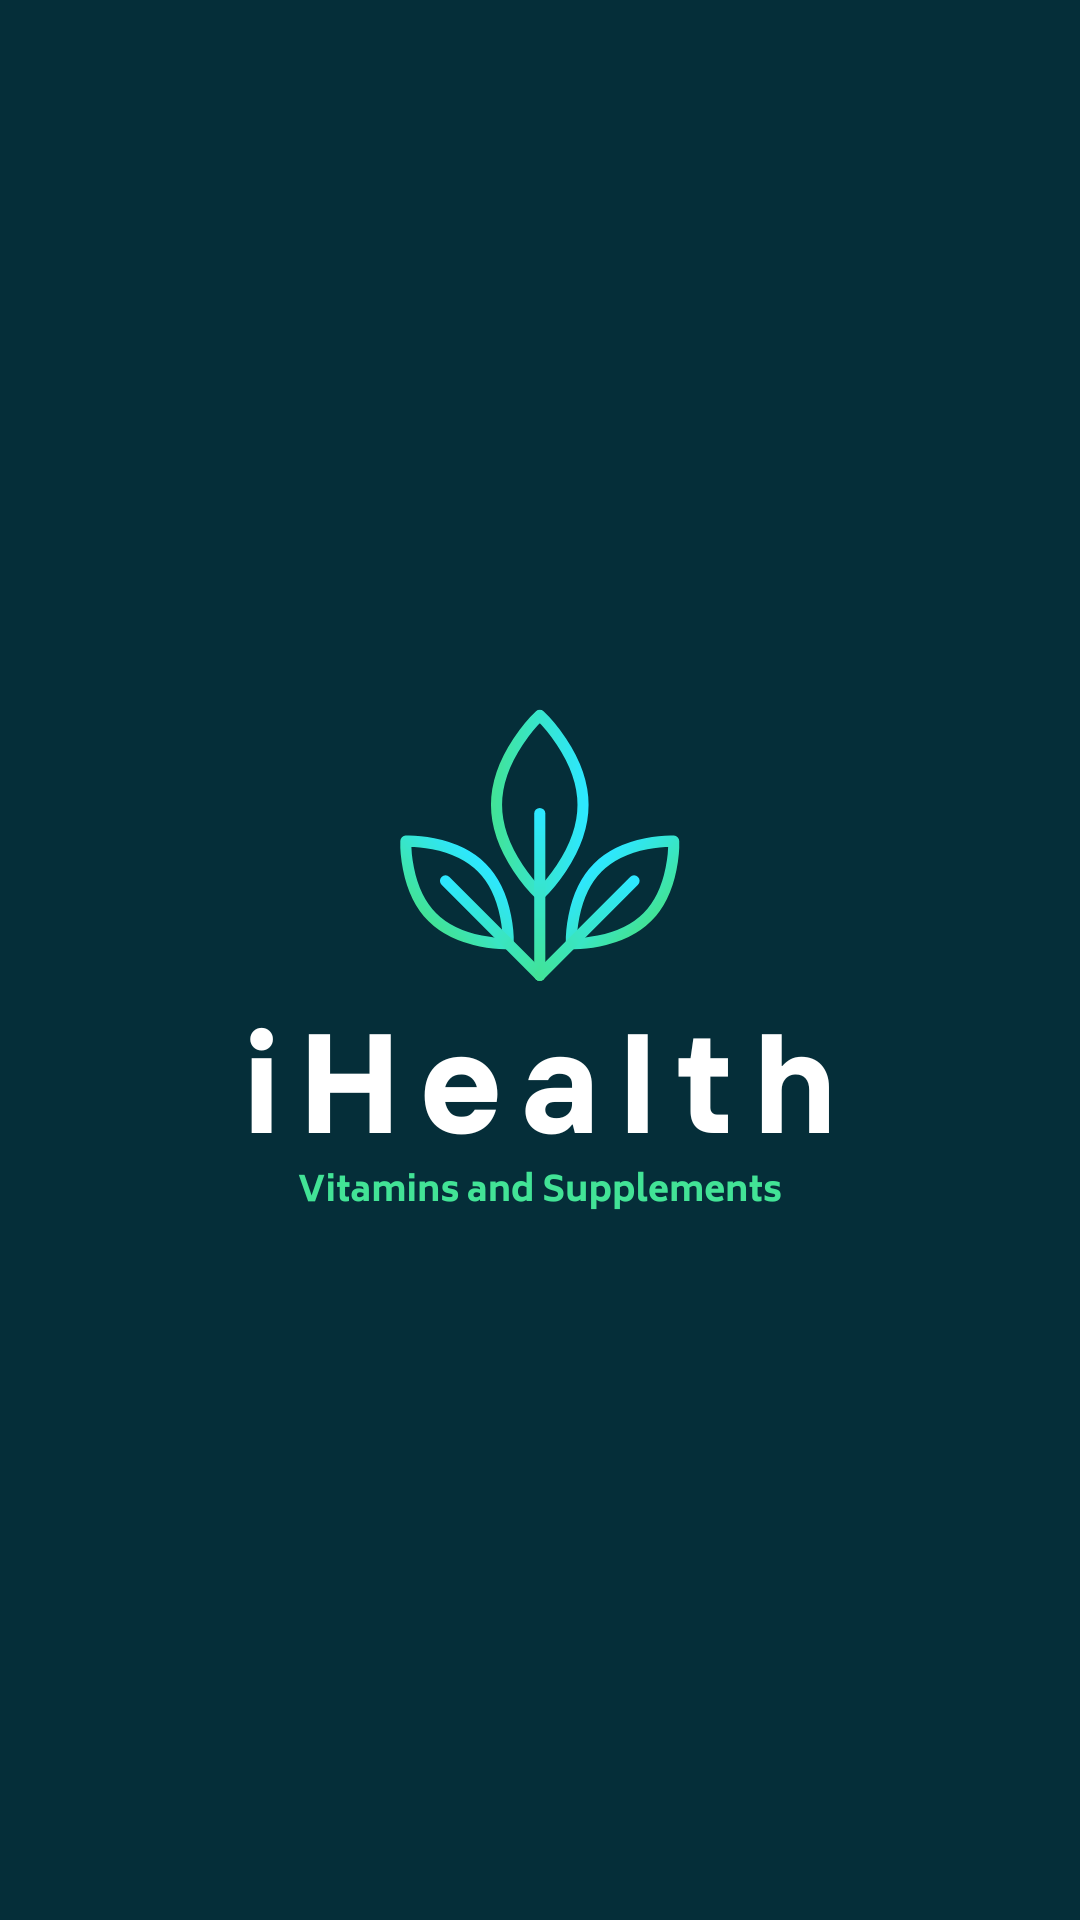

Here is an Android app screen rendered from its layout file. Give the layout XML and the strings, colors and styles it references.
<!-- AndroidManifest.xml: application theme Theme.MyVITA -->
<!-- res/layout/activity_splash.xml -->
<?xml version="1.0" encoding="utf-8"?>
<androidx.constraintlayout.widget.ConstraintLayout xmlns:android="http://schemas.android.com/apk/res/android"
    xmlns:app="http://schemas.android.com/apk/res-auto"
    xmlns:tools="http://schemas.android.com/tools"
    android:layout_width="match_parent"
    android:layout_height="match_parent"
    tools:context=".SplashActivity"
    android:background="@drawable/splash_activity">

</androidx.constraintlayout.widget.ConstraintLayout>
<!-- resources referenced by this layout -->
<resources>
  <!-- drawable splash_activity: png bitmap (drawable-mdpi, 51482 bytes) -->
  <style name="Theme.MyVITA" parent="Theme.MaterialComponents.DayNight.NoActionBar">
      </style>
</resources>
